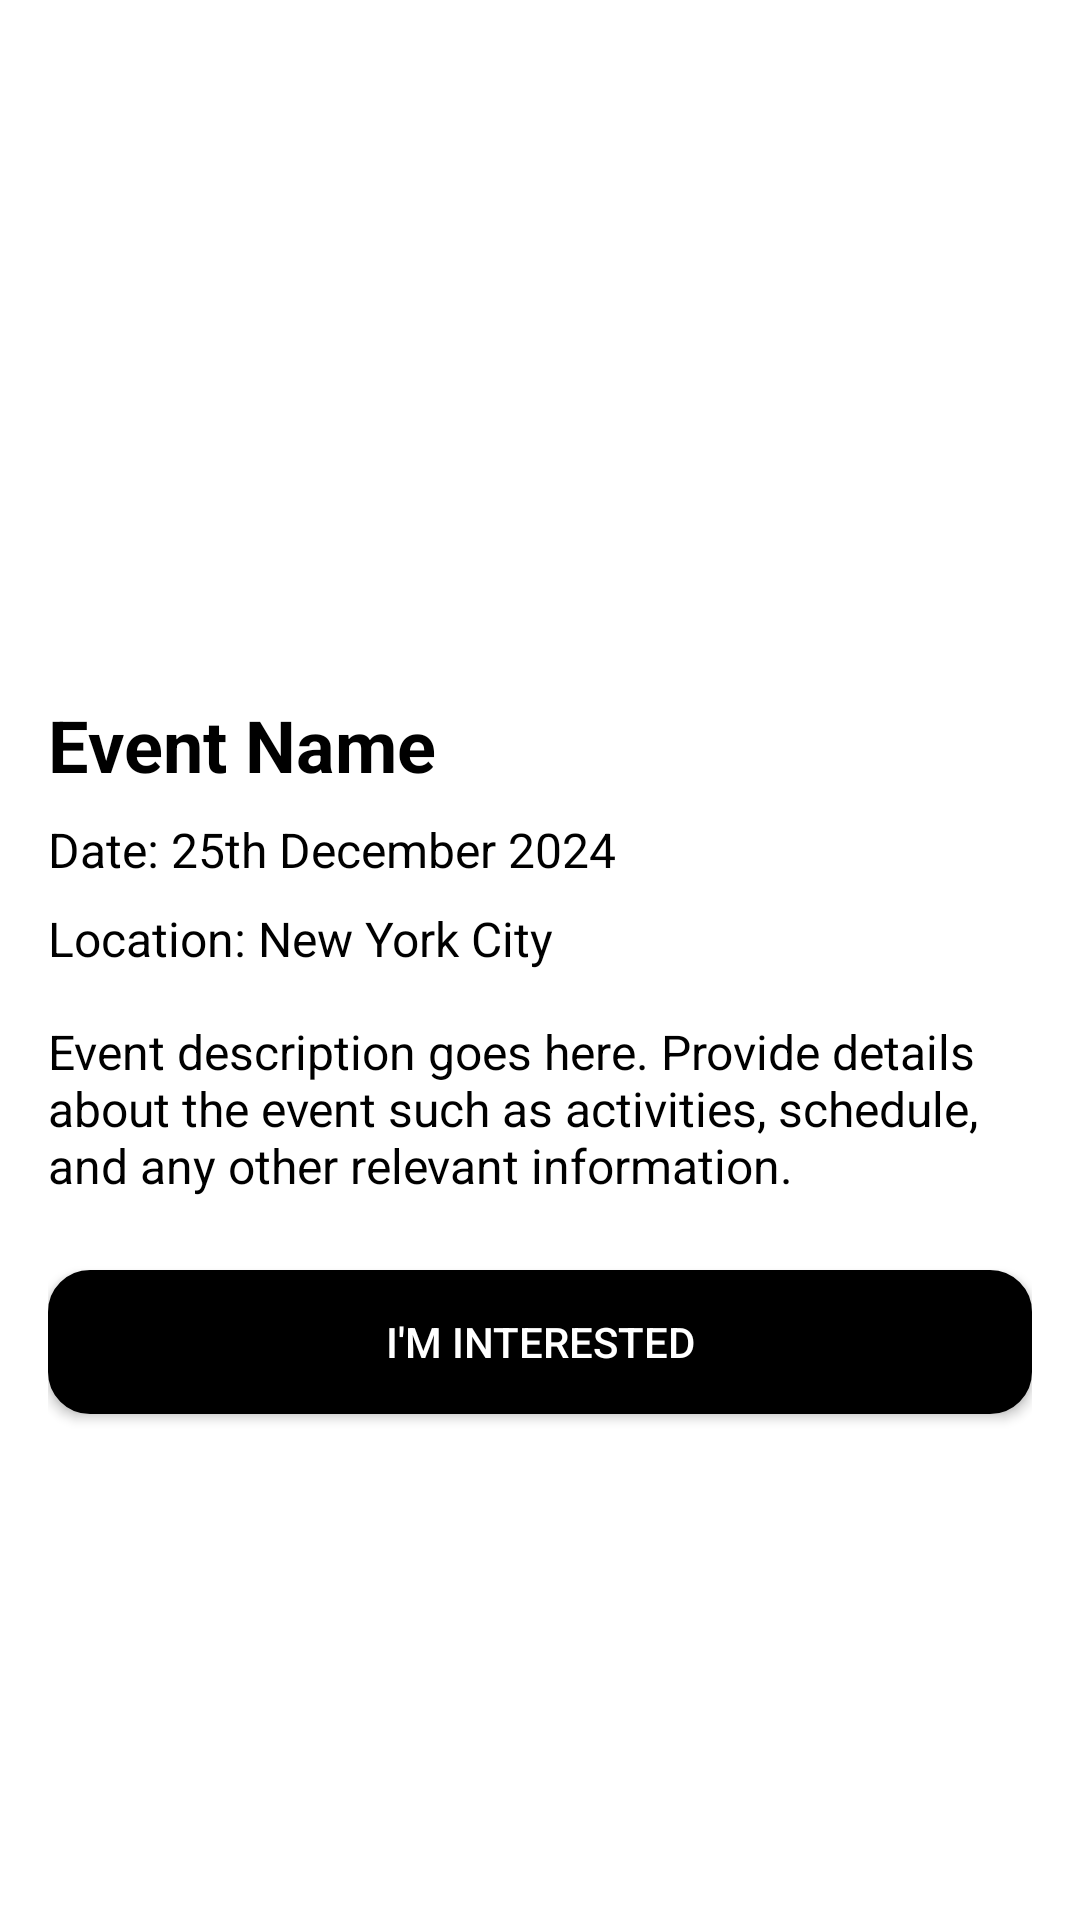

Produce the Android XML layout that renders to this screen, including the resource entries it uses.
<!-- AndroidManifest.xml: application theme Base.Theme.Heal_Application -->
<!-- res/layout/activity_event_details.xml -->
<?xml version="1.0" encoding="utf-8"?>
<ScrollView xmlns:android="http://schemas.android.com/apk/res/android"
    android:layout_width="match_parent"
    android:layout_height="match_parent"
    android:padding="16dp"
    android:background="@color/white">

    <LinearLayout
        android:layout_width="match_parent"
        android:layout_height="wrap_content"
        android:orientation="vertical">

        
        <ImageView
            android:id="@+id/eventImage"
            android:layout_width="match_parent"
            android:layout_height="200dp"
            android:scaleType="centerCrop"
            android:src="@drawable/eventplaceholder"
            android:contentDescription="Event Image" />

        
        <TextView
            android:id="@+id/eventName"
            android:layout_width="wrap_content"
            android:layout_height="wrap_content"
            android:layout_marginTop="16dp"
            android:text="Event Name"
            android:textSize="24sp"
            android:textStyle="bold"
            android:textColor="@color/black" />

        
        <TextView
            android:id="@+id/eventDate"
            android:layout_width="wrap_content"
            android:layout_height="wrap_content"
            android:layout_marginTop="8dp"
            android:text="Date: 25th December 2024"
            android:textSize="16sp"
            android:textColor="@color/black" />

        
        <TextView
            android:id="@+id/eventLocation"
            android:layout_width="wrap_content"
            android:layout_height="wrap_content"
            android:layout_marginTop="8dp"
            android:text="Location: New York City"
            android:textSize="16sp"
            android:textColor="@color/black" />

        
        <TextView
            android:id="@+id/eventDescription"
            android:layout_width="match_parent"
            android:layout_height="wrap_content"
            android:layout_marginTop="16dp"
            android:text="Event description goes here. Provide details about the event such as activities, schedule, and any other relevant information."
            android:textSize="16sp"
            android:textColor="@color/black" />

        
        <Button
            android:id="@+id/interestedButton"
            android:layout_width="match_parent"
            android:layout_height="wrap_content"
            android:layout_marginTop="24dp"
            android:layout_marginBottom="16dp"
            android:background="@drawable/rounded_button"
            android:text="I'm Interested"
            android:textColor="@android:color/white" />
    </LinearLayout>
</ScrollView>
<!-- resources referenced by this layout -->
<resources>
  <color name="black">#FF000000</color>
  <color name="white">#FFFFFFFF</color>
  <!-- drawable rounded_button (drawable) -->
  <?xml version="1.0" encoding="utf-8"?>
  <shape xmlns:android="http://schemas.android.com/apk/res/android">
      <corners android:radius="12dp" />
      <solid android:color="@color/black" />
      <padding
          android:left="16dp"
          android:top="8dp"
          android:right="16dp"
          android:bottom="8dp" />
      <stroke
          android:width="4dp"
          android:color="#FF000000" /> 
  </shape>
  <color name="md_theme_primary">#539A44</color>
  <color name="md_theme_onPrimary">#FFFFFF</color>
  <color name="md_theme_primaryContainer">#BFEFB0</color>
  <color name="md_theme_onPrimaryContainer">#002201</color>
  <color name="md_theme_secondary">#53634E</color>
  <color name="md_theme_onSecondary">#FFFFFF</color>
  <color name="md_theme_secondaryContainer">#D7E8CD</color>
  <color name="md_theme_onSecondaryContainer">#121F0E</color>
  <color name="md_theme_tertiary">#386569</color>
  <color name="md_theme_onTertiary">#FFFFFF</color>
  <color name="md_theme_tertiaryContainer">#BCEBEF</color>
  <color name="md_theme_onTertiaryContainer">#002022</color>
  <color name="md_theme_error">#BA1A1A</color>
  <color name="md_theme_onError">#FFFFFF</color>
  <color name="md_theme_errorContainer">#FFDAD6</color>
  <color name="md_theme_onErrorContainer">#410002</color>
  <color name="md_theme_background">#F8FBF1</color>
  <color name="md_theme_onBackground">#191D17</color>
  <color name="md_theme_surface">#F8FBF1</color>
  <color name="md_theme_onSurface">#191D17</color>
  <color name="md_theme_surfaceVariant">#DFE4D8</color>
  <color name="md_theme_onSurfaceVariant">#43483F</color>
  <color name="md_theme_outline">#73796E</color>
  <color name="md_theme_outlineVariant">#C3C8BC</color>
  <color name="md_theme_inverseSurface">#2E322B</color>
  <color name="md_theme_inverseOnSurface">#EFF2E8</color>
  <color name="md_theme_inversePrimary">#A4D396</color>
  <color name="md_theme_primaryFixed">#BFEFB0</color>
  <color name="md_theme_onPrimaryFixed">#002201</color>
  <color name="md_theme_primaryFixedDim">#A4D396</color>
  <color name="md_theme_onPrimaryFixedVariant">#275021</color>
  <color name="md_theme_secondaryFixed">#D7E8CD</color>
  <color name="md_theme_onSecondaryFixed">#121F0E</color>
  <color name="md_theme_secondaryFixedDim">#BBCBB2</color>
  <color name="md_theme_onSecondaryFixedVariant">#3C4B37</color>
  <color name="md_theme_tertiaryFixed">#BCEBEF</color>
  <color name="md_theme_onTertiaryFixed">#002022</color>
  <color name="md_theme_tertiaryFixedDim">#A0CFD2</color>
  <color name="md_theme_onTertiaryFixedVariant">#1E4D51</color>
  <color name="md_theme_surfaceDim">#D8DBD2</color>
  <color name="md_theme_surfaceBright">#F8FBF1</color>
  <color name="md_theme_surfaceContainerLowest">#FFFFFF</color>
  <color name="md_theme_surfaceContainerLow">#F2F5EB</color>
  <color name="md_theme_surfaceContainer">#ECEFE5</color>
  <color name="md_theme_surfaceContainerHigh">#E6E9E0</color>
  <color name="md_theme_surfaceContainerHighest">#E1E4DA</color>
</resources>
